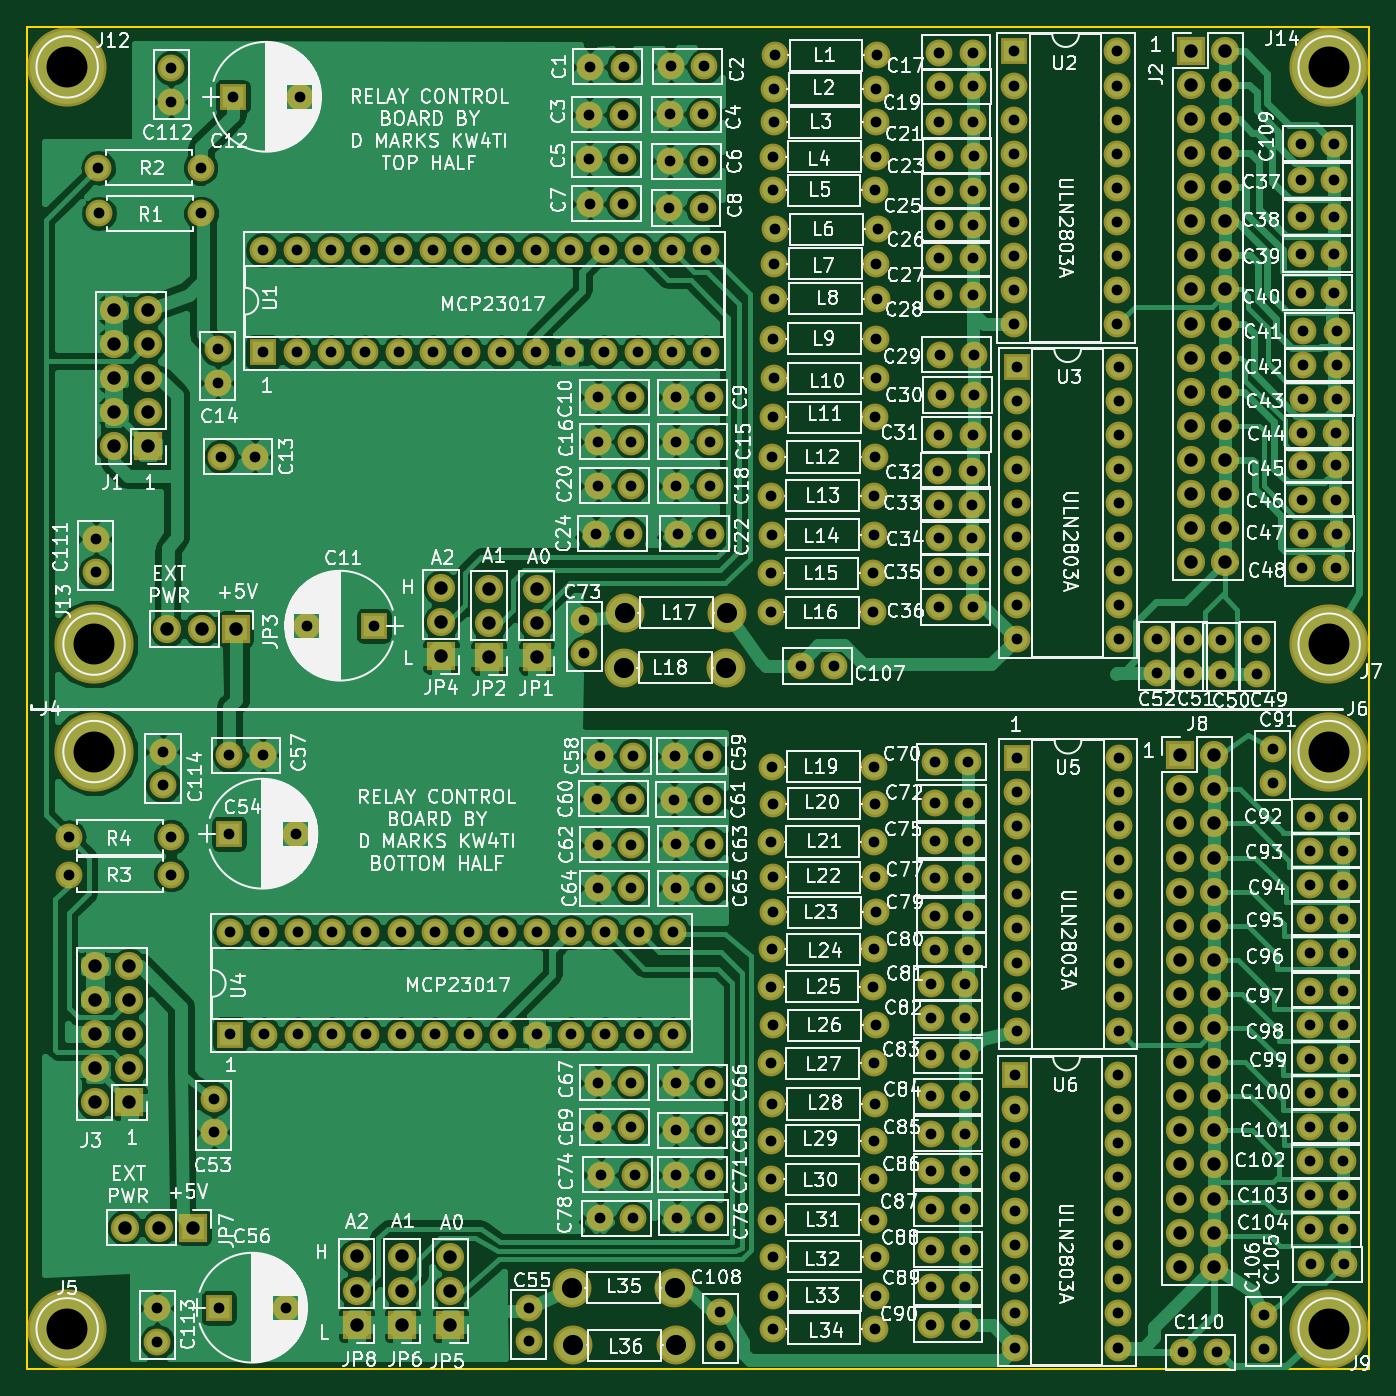
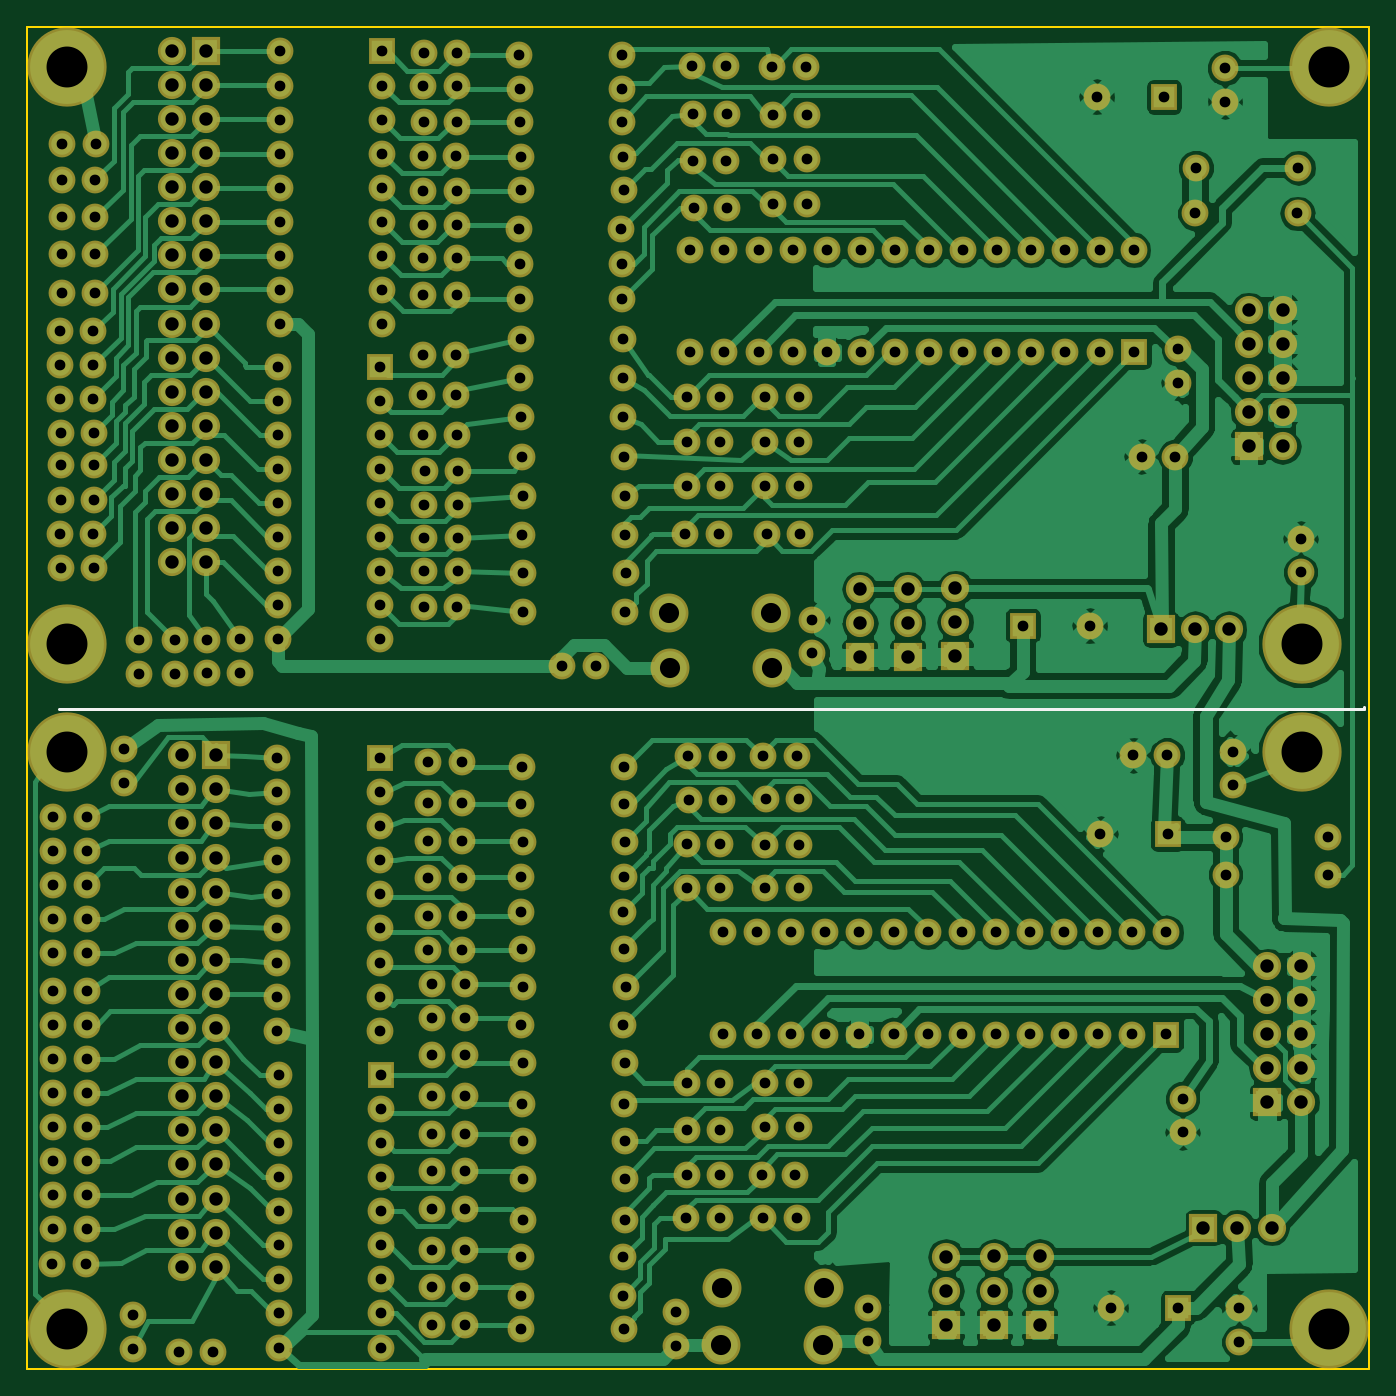
Circuit board: 8 layer files. Board 100.0 x 100.0 mm.
- bottom_copper: RelayControl-B.Cu.gbr (151232 bytes)
- bottom_mask: RelayControl-B.Mask.gbr (15015 bytes)
- bottom_silk: RelayControl-B.SilkS.gbr (386 bytes)
- outline: RelayControl-Edge.Cuts.gbr (489 bytes)
- top_copper: RelayControl-F.Cu.gbr (214453 bytes)
- top_mask: RelayControl-F.Mask.gbr (15015 bytes)
- top_silk: RelayControl-F.SilkS.gbr (286355 bytes)
- drill: RelayControl.drl (9449 bytes)

=== bottom_copper: RelayControl-B.Cu.gbr (151232 bytes, source omitted) ===
=== bottom_mask: RelayControl-B.Mask.gbr (15015 bytes, source omitted) ===
=== bottom_silk: RelayControl-B.SilkS.gbr ===
G04 #@! TF.FileFunction,Legend,Bot*
%FSLAX46Y46*%
G04 Gerber Fmt 4.6, Leading zero omitted, Abs format (unit mm)*
G04 Created by KiCad (PCBNEW 4.0.7) date 03/16/19 09:38:44*
%MOMM*%
%LPD*%
G01*
G04 APERTURE LIST*
%ADD10C,0.100000*%
%ADD11C,0.200000*%
G04 APERTURE END LIST*
D10*
D11*
X51435000Y-99822000D02*
X51435000Y-99695000D01*
X148590000Y-99822000D02*
X51435000Y-99822000D01*
M02*

=== outline: RelayControl-Edge.Cuts.gbr ===
G04 #@! TF.FileFunction,Profile,NP*
%FSLAX46Y46*%
G04 Gerber Fmt 4.6, Leading zero omitted, Abs format (unit mm)*
G04 Created by KiCad (PCBNEW 4.0.7) date 03/16/19 09:38:44*
%MOMM*%
%LPD*%
G01*
G04 APERTURE LIST*
%ADD10C,0.100000*%
%ADD11C,0.150000*%
G04 APERTURE END LIST*
D10*
D11*
X51000000Y-149000000D02*
X51000000Y-49000000D01*
X151000000Y-149000000D02*
X51000000Y-149000000D01*
X151000000Y-49000000D02*
X151000000Y-149000000D01*
X51000000Y-49000000D02*
X151000000Y-49000000D01*
M02*

=== top_copper: RelayControl-F.Cu.gbr (214453 bytes, source omitted) ===
=== top_mask: RelayControl-F.Mask.gbr (15015 bytes, source omitted) ===
=== top_silk: RelayControl-F.SilkS.gbr (286355 bytes, source omitted) ===
=== drill: RelayControl.drl (9449 bytes, source omitted) ===
